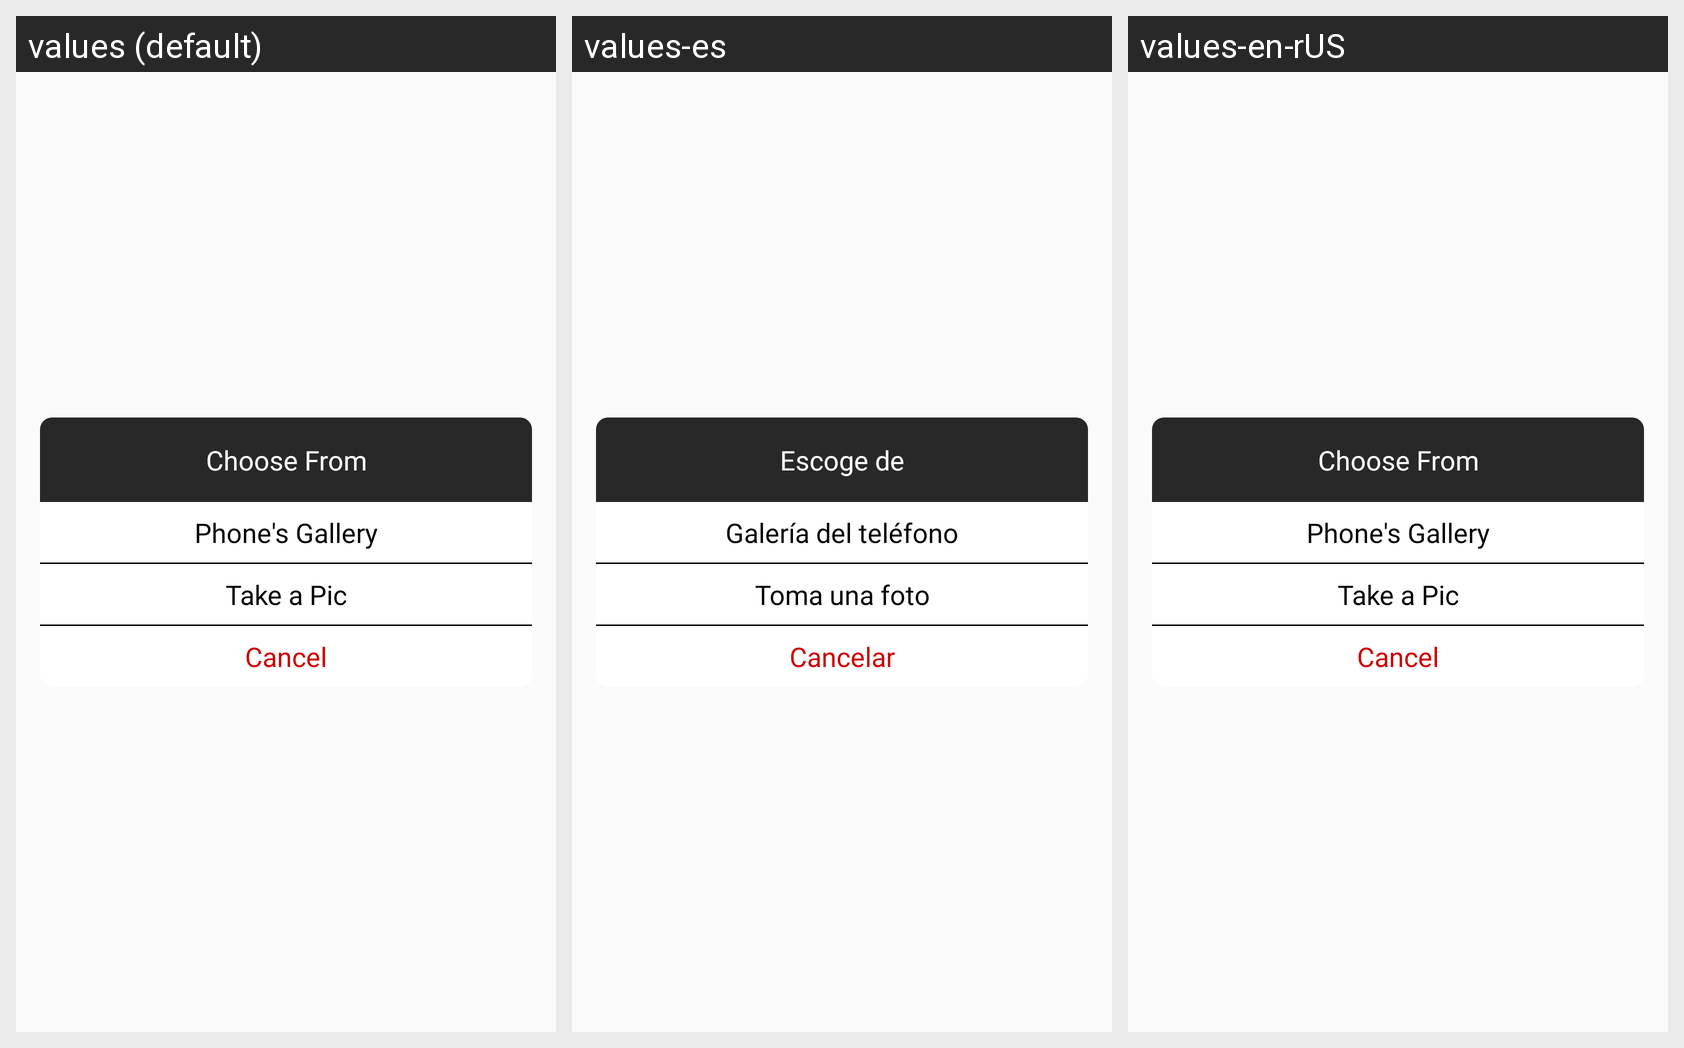

Here is an Android app screen in its default locale and in the app's own translations. Write out the translated-string differences for the strings that appear on this screen.
Android screen res/layout/popup_camera_gallery.xml rendered under 3 locales, left to right: values (default), values-es, values-en-rUS. Device: Nexus 5 (rendered at 1080×1920; each locale shown at half size, 540×960, under a caption strip naming it); theme AppTheme.
Strings drawn on this screen, with the default value and each locale's value (text and hints the layout hard-codes, and strings that could not be matched under every locale, appear in the picture but are not listed):

choose_from
  values: Choose From
  values-es: Escoge de
  values-en-rUS: Choose From

phone_s_gallery
  values: Phone's Gallery
  values-es: Galería del teléfono
  values-en-rUS: Phone's Gallery

take_a_pic
  values: Take a Pic
  values-es: Toma una foto
  values-en-rUS: Take a Pic

cancel1
  values: Cancel
  values-es: Cancelar
  values-en-rUS: Cancel
